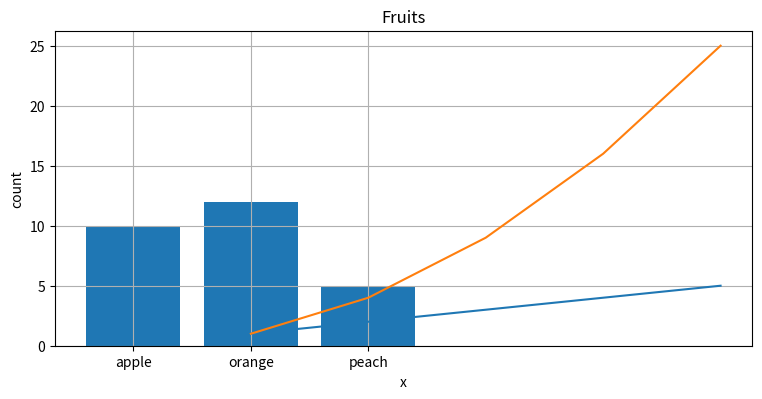
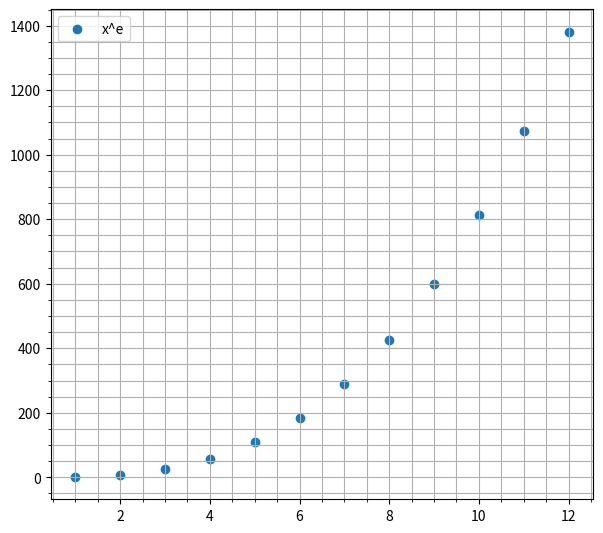

Here is the Python script that generated these plots, in order:
import time
import numpy as np
import matplotlib.pyplot as plt
%matplotlib inline

def say_hello(recipent):
  return "Hello, {}!".format(recipent)

def square(x):
  return x*x

print("Hello world")

time.sleep(2)

say_hello("Dima")

x = np.random.randint(1,10)
y = square(x)

print("%d squared is %d" % (x, y))

y = 10
print("%d squared is %d" % (x, y))

x = [1, 2, 3, 4, 5]
y1 = x
y2 = [i**2 for i in x]

plt.figure(figsize = (9, 9))

plt.subplot(2, 1, 1)
plt.plot(x, y1)
plt.title("y1 = x, y2 = x^2")
plt.ylabel("y1")
plt.grid(True)

plt.subplot(2, 1, 1)
plt.plot(x, y2)
plt.ylabel("y2")
plt.xlabel("x")
plt.grid(True)

fruits = ["apple", "orange", "peach"]
counts = [10, 12, 5]
plt.bar(fruits, counts)
plt.title("Fruits")
plt.ylabel("count")

x = [1, 2, 3, 4, 5, 6, 7, 8, 9, 10, 11, 12]
y = [i**2.91 for i in x]

plt.figure(figsize = (7, 14))
plt.subplot(2, 1, 1)
plt.scatter(x, y, label = "x^e")
plt.grid(True, which='both')
plt.minorticks_on()
plt.legend()